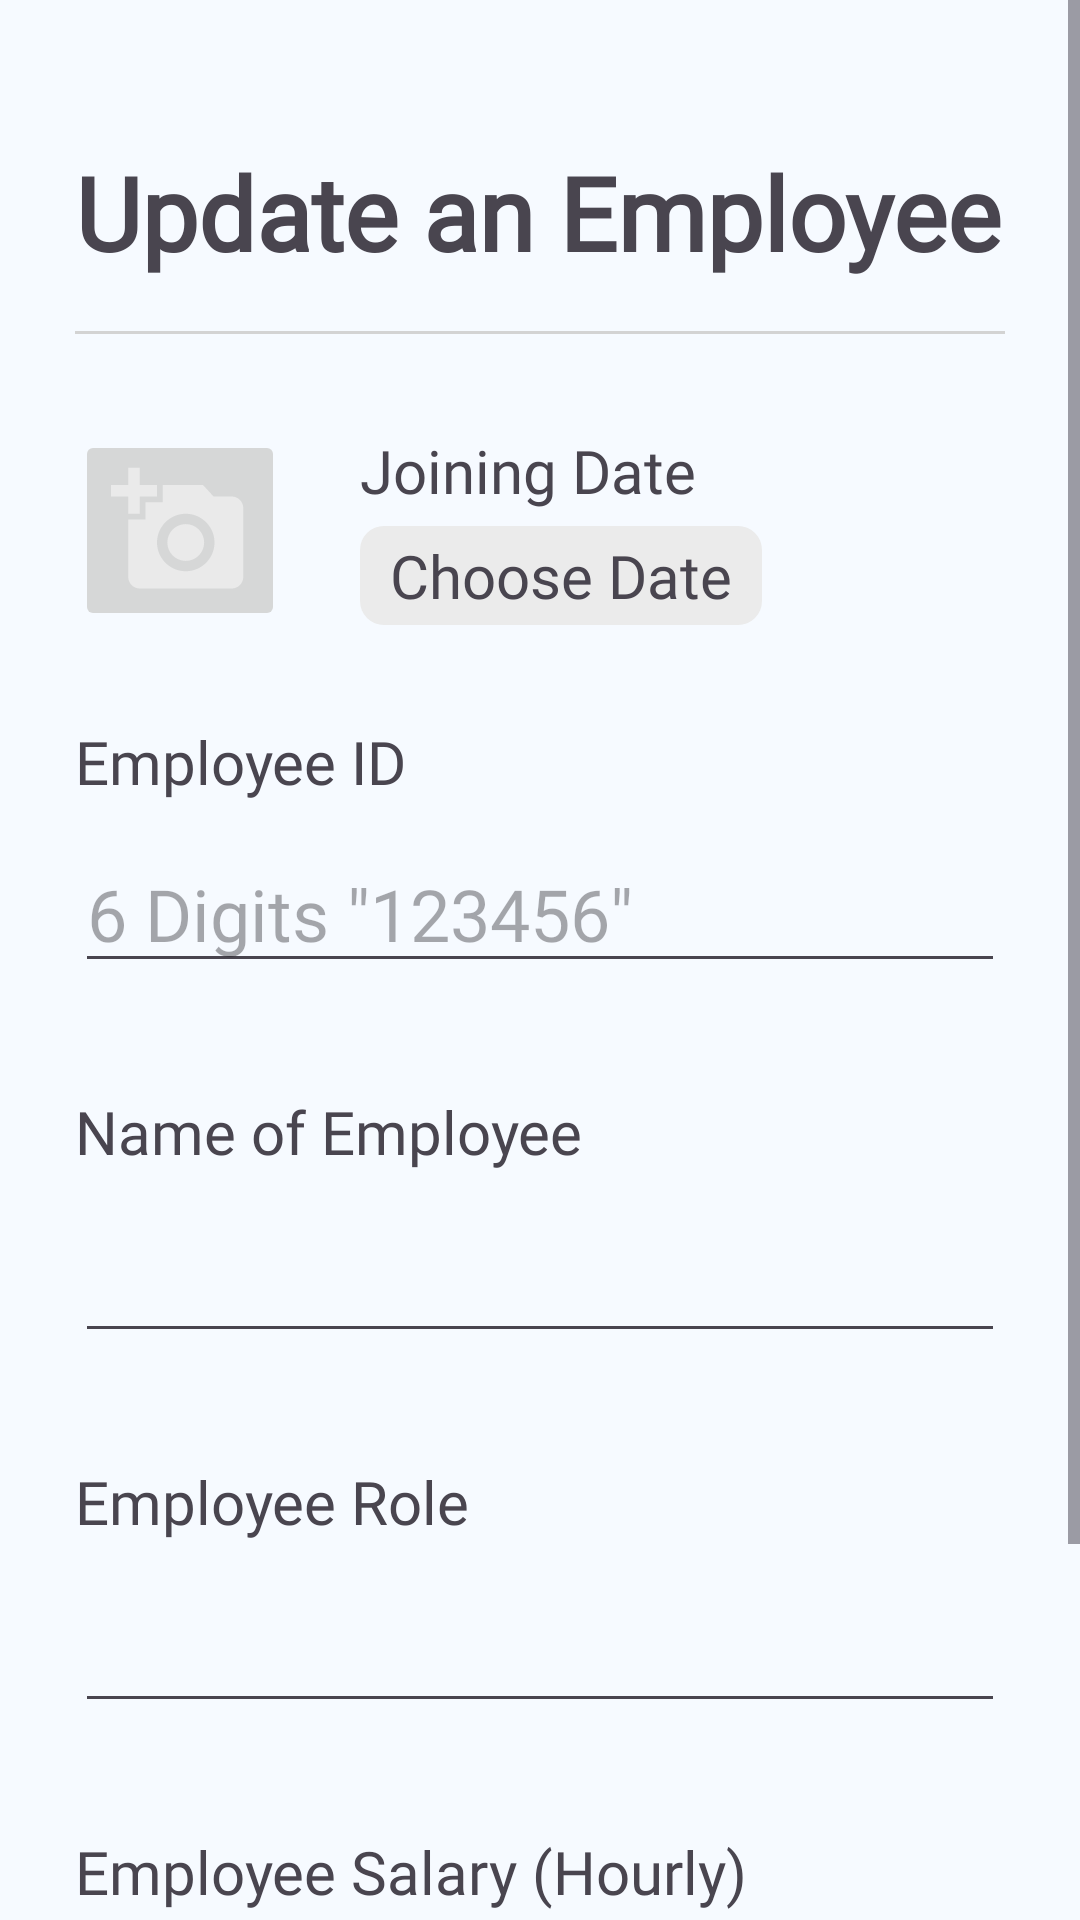

Produce the Android XML layout that renders to this screen, including the resource entries it uses.
<!-- AndroidManifest.xml: application theme AppTheme -->
<!-- res/layout/activity_update_employee.xml -->
<?xml version="1.0" encoding="utf-8"?>
<ScrollView xmlns:android="http://schemas.android.com/apk/res/android"
    xmlns:app="http://schemas.android.com/apk/res-auto"
    xmlns:tools="http://schemas.android.com/tools"
    android:layout_width="match_parent"
    android:layout_height="match_parent"
    android:background="@color/screen_background"
    android:fillViewport="true"
    tools:context=".Views.Update_employee">

    <androidx.constraintlayout.widget.ConstraintLayout
        android:layout_width="match_parent"
        android:layout_height="wrap_content">

        <LinearLayout
            android:id="@+id/linearLayout4"
            android:layout_width="match_parent"
            android:layout_height="wrap_content"
            android:layout_marginStart="25dp"
            android:layout_marginTop="32dp"
            android:layout_marginEnd="25dp"
            android:background="@drawable/bottom_border"
            android:orientation="vertical"
            app:layout_constraintEnd_toEndOf="parent"
            app:layout_constraintStart_toStartOf="parent"
            app:layout_constraintTop_toTopOf="parent">

            <TextView
                android:id="@+id/text_page_title"
                android:layout_width="wrap_content"
                android:layout_height="wrap_content"
                android:layout_marginTop="16dp"
                android:layout_marginBottom="18dp"
                android:fontFamily="@font/montserrat_semibold"
                android:text="@string/page_title_update_employee"
                android:textSize="34sp"
                android:textStyle="bold" />
        </LinearLayout>

        <RelativeLayout
            android:id="@+id/relativeLayout2"
            android:layout_width="match_parent"
            android:layout_height="wrap_content"
            android:layout_marginStart="25dp"
            android:layout_marginTop="32dp"
            android:layout_marginEnd="25dp"
            app:layout_constraintEnd_toEndOf="parent"
            app:layout_constraintStart_toStartOf="parent"
            app:layout_constraintTop_toBottomOf="@+id/linearLayout4">

            <ImageButton
                android:id="@+id/image_picker"
                android:layout_width="70dp"
                android:layout_height="67dp"
                android:scaleType="fitCenter"
                android:src="@drawable/icon_add_image" />

            <TextView
                android:id="@+id/text_joining_date"
                android:layout_width="wrap_content"
                android:layout_height="wrap_content"
                android:layout_marginStart="25dp"
                android:layout_toEndOf="@+id/image_picker"
                android:fontFamily="@font/montserrat_medium"
                android:text="Joining Date"
                android:textSize="20sp">

            </TextView>

            <TextView
                android:id="@+id/update_date"
                android:layout_width="wrap_content"
                android:layout_height="wrap_content"
                android:layout_below="@+id/text_joining_date"
                android:layout_marginStart="25dp"
                android:layout_marginTop="5dp"
                android:layout_toEndOf="@+id/image_picker"
                android:background="@drawable/shape1"
                android:clickable="true"
                android:focusable="true"
                android:fontFamily="@font/montserrat"
                android:paddingStart="10dp"
                android:paddingTop="3dp"
                android:paddingEnd="10dp"
                android:paddingBottom="3dp"
                android:text="Choose Date"
                android:textSize="20sp"/>

        </RelativeLayout>


        <RelativeLayout
            android:id="@+id/relativeLayout3"
            android:layout_width="match_parent"
            android:layout_height="wrap_content"
            android:layout_marginTop="30dp"
            android:paddingStart="25dp"
            android:paddingEnd="25dp"
            app:layout_constraintTop_toBottomOf="@+id/relativeLayout2"
            tools:layout_editor_absoluteX="0dp">

            <TextView
                android:id="@+id/text_emp_id"
                android:layout_width="wrap_content"
                android:layout_height="wrap_content"
                android:fontFamily="@font/montserrat_medium"
                android:text="Employee ID"
                android:textSize="20sp" />

            <EditText
                android:id="@+id/update_employee_id"
                android:layout_width="match_parent"
                android:layout_height="wrap_content"
                android:layout_below="@+id/text_emp_id"
                android:layout_centerHorizontal="true"
                android:layout_marginTop="11dp"
                android:ems="10"
                android:fontFamily="@font/montserrat"
                android:inputType="number"
                android:hint="6 Digits &quot;123456&quot;"
                android:textSize="24sp" />

            <TextView
                android:id="@+id/text_emp_name"
                android:layout_width="wrap_content"
                android:layout_height="wrap_content"
                android:layout_below="@+id/update_employee_id"
                android:layout_marginTop="36dp"
                android:fontFamily="@font/montserrat_medium"
                android:text="Name of Employee"
                android:textSize="20sp" />

            <EditText
                android:id="@+id/update_employee_name"
                android:layout_width="match_parent"
                android:layout_height="wrap_content"
                android:layout_below="@+id/text_emp_name"
                android:layout_centerHorizontal="true"
                android:layout_marginTop="11dp"
                android:ems="10"
                android:fontFamily="@font/montserrat"
                android:inputType="textPersonName"
                android:textSize="24sp" />

            <TextView
                android:id="@+id/text_emp_role"
                android:layout_width="wrap_content"
                android:layout_height="wrap_content"
                android:layout_below="@+id/update_employee_name"
                android:layout_marginTop="36dp"
                android:fontFamily="@font/montserrat_medium"
                android:text="Employee Role"
                android:textSize="20sp" />

            <EditText
                android:id="@+id/update_employee_role"
                android:layout_width="match_parent"
                android:layout_height="wrap_content"
                android:layout_below="@+id/text_emp_role"
                android:layout_centerHorizontal="true"
                android:layout_marginTop="11dp"
                android:ems="10"
                android:fontFamily="@font/montserrat"
                android:inputType="textPersonName"
                android:textSize="24sp" />

            <TextView
                android:id="@+id/text_emp_salary"
                android:layout_width="wrap_content"
                android:layout_height="wrap_content"
                android:layout_below="@+id/update_employee_role"
                android:layout_marginTop="36dp"
                android:fontFamily="@font/montserrat_medium"
                android:text="Employee Salary (Hourly)"
                android:textSize="20sp" />

            <EditText
                android:id="@+id/update_employee_rate"
                android:layout_width="match_parent"
                android:layout_height="wrap_content"
                android:layout_below="@+id/text_emp_salary"
                android:layout_centerHorizontal="true"
                android:layout_marginTop="11dp"
                android:ems="10"
                android:fontFamily="@font/montserrat"
                android:inputType="numberDecimal"
                android:textSize="24sp" />
        </RelativeLayout>

        <Button
            android:id="@+id/btn_update_employee"
            android:layout_width="match_parent"
            android:layout_height="wrap_content"
            android:layout_marginTop="36dp"
            android:drawableLeft="@drawable/icon_check"
            android:backgroundTint="@color/blue_primary"
            android:fontFamily="@font/montserrat_medium"
            android:paddingStart="40dp"
            android:paddingTop="15dp"
            android:paddingBottom="15dp"
            android:layout_marginStart="25dp"
            android:layout_marginEnd="25dp"
            android:text="@string/button_update_employee"
            app:iconPadding="-20dp"
            android:textSize="24sp"
            app:cornerRadius="10dp"
            app:layout_constraintEnd_toEndOf="parent"
            app:layout_constraintStart_toStartOf="parent"
            app:layout_constraintTop_toBottomOf="@+id/relativeLayout3" />

    </androidx.constraintlayout.widget.ConstraintLayout>
</ScrollView>
<!-- resources referenced by this layout -->
<resources>
  <color name="blue_primary">#5C7AFF</color>
  <color name="screen_background">#F6FAFF</color>
  <!-- drawable bottom_border (drawable) -->
  <?xml version="1.0" encoding="utf-8"?>
  <layer-list xmlns:android="http://schemas.android.com/apk/res/android">
      <item>
          <shape android:shape="rectangle" >
              <solid android:color="@color/grey"/>
          </shape>
      </item>
      <item android:bottom="1dp" >
          <shape android:shape="rectangle" >
              <solid android:color="@color/screen_background" />
          </shape>
      </item>
  </layer-list>
  <!-- drawable icon_add_image (drawable-anydpi) -->
  <vector xmlns:android="http://schemas.android.com/apk/res/android"
      android:width="24dp"
      android:height="24dp"
      android:viewportWidth="24"
      android:viewportHeight="24"
      android:tint="#EFEFEF"
      android:alpha="0.8">
    <path
        android:fillColor="@android:color/white"
        android:pathData="M3,4V1h2v3h3v2H5v3H3V6H0V4H3zM6,10V7h3V4h7l1.83,2H21c1.1,0 2,0.9 2,2v12c0,1.1 -0.9,2 -2,2H5c-1.1,0 -2,-0.9 -2,-2V10H6zM13,19c2.76,0 5,-2.24 5,-5s-2.24,-5 -5,-5s-5,2.24 -5,5S10.24,19 13,19zM9.8,14c0,1.77 1.43,3.2 3.2,3.2s3.2,-1.43 3.2,-3.2s-1.43,-3.2 -3.2,-3.2S9.8,12.23 9.8,14z"/>
  </vector>
  <!-- drawable icon_check: png bitmap (drawable-hdpi, 247 bytes) -->
  <!-- drawable shape1 (drawable) -->
  <?xml version="1.0" encoding="utf-8"?>
  <shape
      xmlns:android="http://schemas.android.com/apk/res/android"
      android:shape="rectangle"   >
  
      <solid
          android:color="@color/grey_secondary" >
      </solid>
  
      <corners
          android:radius="8dp"   >
      </corners>
  
  </shape>
  <string name="button_update_employee">Update Employee</string>
  <string name="page_title_update_employee">Update an Employee</string>
  <style name="AppTheme" parent="Base.Theme.App_main">
          
          
          <item name="android:statusBarColor">@color/blue_primary</item>
      </style>
  <color name="grey">#D3D3D3</color>
  <color name="grey_secondary">#EBEBEB</color>
  <style name="Base.Theme.App_main" parent="Theme.Material3.Light.NoActionBar">
          
          
      </style>
</resources>
